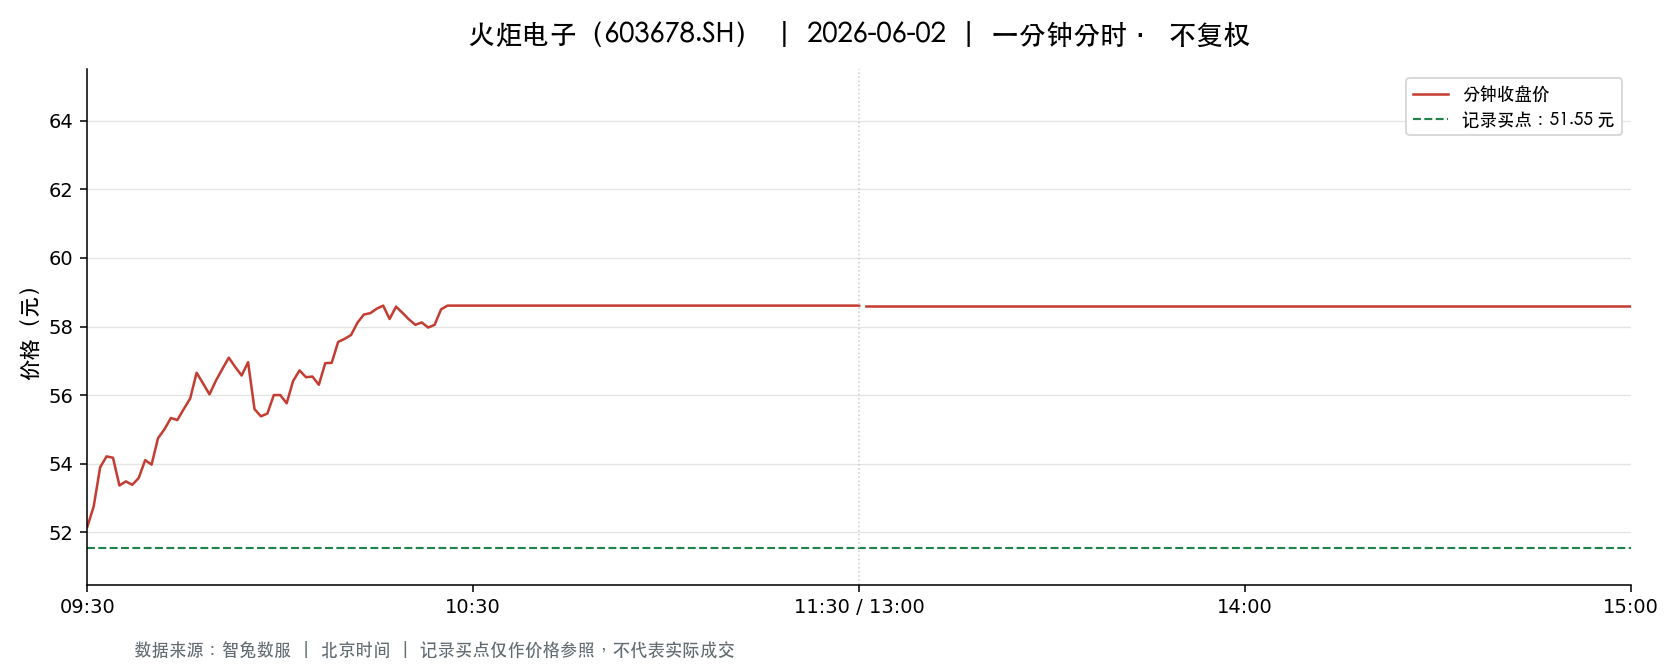

Values plotted in this chart, from the file beside it:
t, o, h, l, c, v, a, pc, sf
2026-06-02 09:30:00, 52.15, 52.15, 52.15, 52.15, 10233, 53365095, 53.28, 0.0
2026-06-02 09:31:00, 52.0, 52.75, 51.5, 52.75, 19676, 102550969, 52.15, 0.0
2026-06-02 09:32:00, 52.55, 53.9, 52.37, 53.89, 13756, 72664316, 52.75, 0.0
2026-06-02 09:33:00, 53.92, 55.04, 53.92, 54.21, 22608, 123205966, 53.89, 0.0
2026-06-02 09:34:00, 54.08, 54.6, 53.88, 54.17, 15538, 84252390, 54.21, 0.0
2026-06-02 09:35:00, 54.17, 54.17, 53.0, 53.36, 10124, 54151170, 54.17, 0.0
2026-06-02 09:36:00, 53.3, 53.7, 53.22, 53.48, 7138, 38148486, 53.36, 0.0
2026-06-02 09:37:00, 53.51, 53.51, 53.38, 53.38, 7865, 42033866, 53.48, 0.0
2026-06-02 09:38:00, 53.25, 53.67, 53.25, 53.58, 7621, 40769920, 53.38, 0.0
2026-06-02 09:39:00, 53.57, 54.13, 53.57, 54.1, 4835, 26022645, 53.58, 0.0
2026-06-02 09:40:00, 54.09, 54.09, 53.68, 53.97, 5263, 28371557, 54.1, 0.0
2026-06-02 09:41:00, 53.96, 54.79, 53.9, 54.74, 9616, 52275096, 53.97, 0.0
2026-06-02 09:42:00, 54.85, 55.0, 54.78, 55.0, 15018, 82442575, 54.74, 0.0
2026-06-02 09:43:00, 54.98, 55.48, 54.89, 55.33, 13422, 74015446, 55.0, 0.0
2026-06-02 09:44:00, 55.4, 55.47, 55.16, 55.27, 14467, 80029347, 55.33, 0.0
2026-06-02 09:45:00, 55.27, 55.88, 55.04, 55.59, 12536, 69506546, 55.27, 0.0
2026-06-02 09:46:00, 55.7, 55.9, 55.43, 55.9, 13265, 73809185, 55.59, 0.0
2026-06-02 09:47:00, 55.95, 56.8, 55.8, 56.65, 18314, 103143243, 55.9, 0.0
2026-06-02 09:48:00, 56.57, 56.65, 56.31, 56.34, 15682, 88541259, 56.65, 0.0
2026-06-02 09:49:00, 56.34, 56.35, 56.0, 56.02, 6266, 35231126, 56.34, 0.0
2026-06-02 09:50:00, 56.0, 56.5, 56.0, 56.42, 6511, 36638705, 56.02, 0.0
2026-06-02 09:51:00, 56.49, 56.78, 56.37, 56.76, 8054, 45541022, 56.42, 0.0
2026-06-02 09:52:00, 56.8, 57.2, 56.8, 57.09, 16554, 94398709, 56.76, 0.0
2026-06-02 09:53:00, 57.08, 57.08, 56.71, 56.82, 8279, 47168884, 57.09, 0.0
2026-06-02 09:54:00, 56.75, 56.79, 56.49, 56.57, 3985, 22573793, 56.82, 0.0
2026-06-02 09:55:00, 56.57, 56.96, 56.57, 56.96, 3670, 20836873, 56.57, 0.0
2026-06-02 09:56:00, 56.94, 56.94, 55.59, 55.59, 5697, 32090239, 56.96, 0.0
2026-06-02 09:57:00, 55.59, 55.84, 55.38, 55.38, 6744, 37524708, 55.59, 0.0
2026-06-02 09:58:00, 55.38, 55.64, 55.38, 55.46, 6708, 37215245, 55.38, 0.0
2026-06-02 09:59:00, 55.57, 56.0, 55.44, 56.0, 3105, 17252372, 55.46, 0.0
2026-06-02 10:00:00, 55.99, 56.23, 55.91, 56.0, 5745, 32212413, 56.0, 0.0
2026-06-02 10:01:00, 56.0, 56.0, 55.64, 55.76, 3017, 16833559, 56.0, 0.0
2026-06-02 10:02:00, 55.75, 56.41, 55.75, 56.41, 5058, 28371571, 55.76, 0.0
2026-06-02 10:03:00, 56.43, 56.72, 56.43, 56.72, 3477, 19672949, 56.41, 0.0
2026-06-02 10:04:00, 56.72, 56.72, 56.52, 56.52, 3151, 17838911, 56.72, 0.0
2026-06-02 10:05:00, 56.53, 56.59, 56.36, 56.54, 3338, 18857759, 56.52, 0.0
2026-06-02 10:06:00, 56.54, 56.54, 56.07, 56.3, 2817, 15853194, 56.54, 0.0
2026-06-02 10:07:00, 56.37, 57.0, 56.37, 56.93, 5551, 31496476, 56.3, 0.0
2026-06-02 10:08:00, 56.93, 57.0, 56.93, 56.94, 8400, 47860859, 56.93, 0.0
2026-06-02 10:09:00, 56.99, 57.56, 56.99, 57.55, 6606, 37806729, 56.94, 0.0
2026-06-02 10:10:00, 57.52, 57.66, 57.43, 57.64, 6859, 39474200, 57.55, 0.0
2026-06-02 10:11:00, 57.7, 57.84, 57.61, 57.75, 6205, 35803889, 57.64, 0.0
2026-06-02 10:12:00, 57.74, 58.18, 57.69, 58.11, 7730, 44783013, 57.75, 0.0
2026-06-02 10:13:00, 58.17, 58.45, 58.01, 58.35, 4901, 28532140, 58.11, 0.0
2026-06-02 10:14:00, 58.28, 58.5, 58.0, 58.39, 3978, 23174971, 58.35, 0.0
2026-06-02 10:15:00, 58.39, 58.6, 58.19, 58.52, 9495, 55548633, 58.39, 0.0
2026-06-02 10:16:00, 58.52, 58.61, 58.49, 58.61, 31009, 181711060, 58.52, 0.0
2026-06-02 10:17:00, 58.61, 58.61, 58.22, 58.22, 6278, 36745992, 58.61, 0.0
2026-06-02 10:18:00, 58.46, 58.58, 58.28, 58.58, 2572, 15027826, 58.22, 0.0
2026-06-02 10:19:00, 58.57, 58.57, 58.37, 58.4, 1602, 9364512, 58.58, 0.0
2026-06-02 10:20:00, 58.41, 58.41, 58.21, 58.21, 1489, 8686223, 58.4, 0.0
2026-06-02 10:21:00, 58.19, 58.19, 58.0, 58.05, 3479, 20201765, 58.21, 0.0
2026-06-02 10:22:00, 58.05, 58.35, 58.01, 58.12, 5020, 29174594, 58.05, 0.0
2026-06-02 10:23:00, 58.08, 58.1, 57.72, 57.97, 3623, 20974619, 58.12, 0.0
2026-06-02 10:24:00, 57.88, 58.18, 57.88, 58.05, 2484, 14413809, 57.97, 0.0
2026-06-02 10:25:00, 57.91, 58.5, 57.88, 58.5, 2166, 12599267, 58.05, 0.0
2026-06-02 10:26:00, 58.43, 58.61, 58.2, 58.61, 4209, 24641757, 58.5, 0.0
2026-06-02 10:27:00, 58.61, 58.61, 58.6, 58.61, 4057, 23776551, 58.61, 0.0
2026-06-02 10:28:00, 58.61, 58.61, 58.61, 58.61, 452.0, 2649172, 58.61, 0.0
2026-06-02 10:29:00, 58.61, 58.61, 58.61, 58.61, 363.0, 2127543, 58.61, 0.0
... 181 more rows
